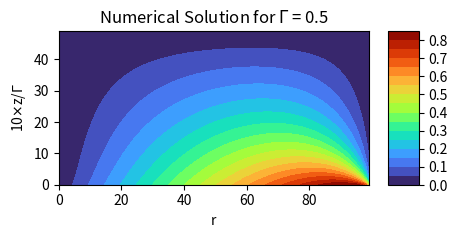
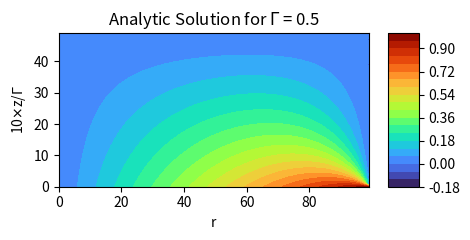
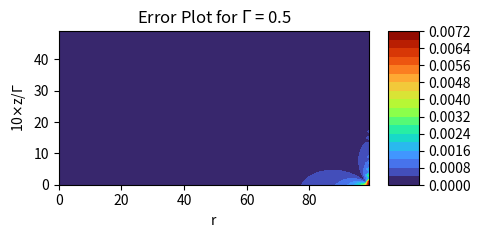
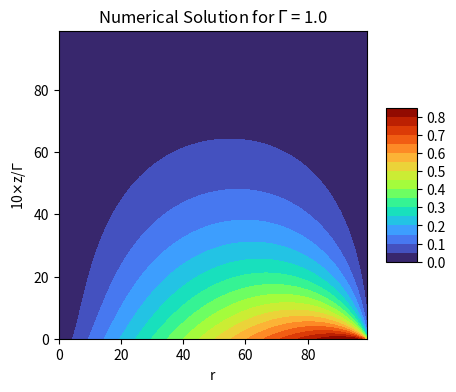
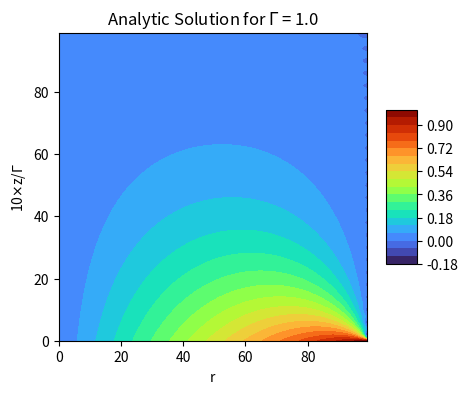
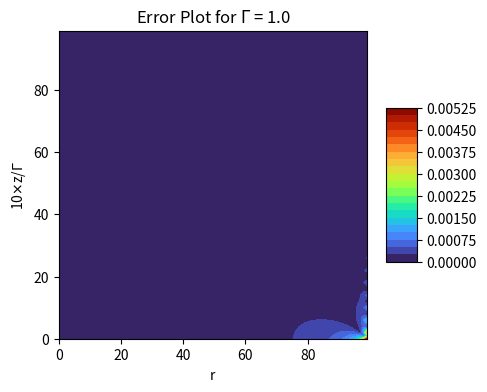
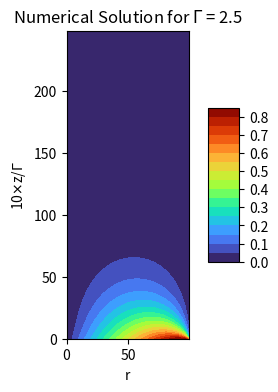
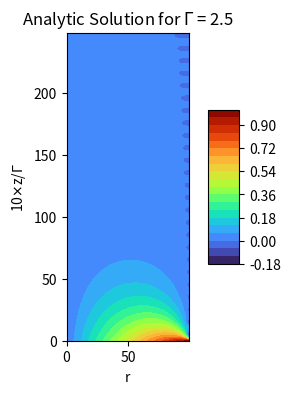
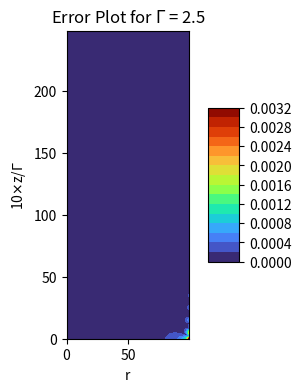

Python code for these plots, in order:
# -*- coding: utf-8 -*-
"""
Created on Tue Oct 26 16:55:04 2021

[redacted]
"""
# IMPORTS #
import scipy.special
import numpy as np
import matplotlib.pyplot as plt
from mpl_toolkits.mplot3d import Axes3D

# FUNCTIONS #

#Analytic solution: used for testing/comparison/troubleshooting purposes
def v_analytic(r,z,gamma):
    """This here is used for comparison and testing purposes
    Arguments
    ---------
    r : coordinate in r
    z : coordinate in z
    gamma : aspect ratio
    """
    
    a= r*(1-z/gamma) 
    sums = 0
    n = 0
    for n in range(1,50):
        sums += ((scipy.special.iv(1,(n*np.pi*r)/gamma))/(n*scipy.special.iv(1,(n*np.pi)/gamma)))*np.sin(n*np.pi*z/gamma)    
    
    return a - (2/np.pi)*sums

#Contour plot: Creates countour plot
def plot_contour(Phi, gamma, title, filename=None, cmap=plt.cm.turbo):
    """
[redacted]
    PHY 202 class on solving Laplace's equation numerically but made the title
    modification.
    
    Plot Phi as a contour plot.
    
    Arguments
    ---------
    Phi : 2D array
          potential on lattice
    gamma : gamma value
    title : String type. Creates the title of out contour plot. 
    filename : string or None, optional (default: None)
          If `None` then show the figure and return the axes object.
          If a string is given (like "contour.png") it will only plot 
          to the filename and close the figure but return the filename.
    cmap : colormap
          pick one from matplotlib.cm          
    """
    fig = plt.figure(figsize=(5,4))
    ax = fig.add_subplot(111)

    x = np.arange(Phi.shape[0])
    y = np.arange(Phi.shape[1])
    X, Y = np.meshgrid(x, y)
    Z = Phi[X, Y]
    cset = ax.contourf(X, Y, Z, 20, cmap=cmap)
    
    ax.set_title(title)
    ax.set_xlabel('r')
    ax.set_ylabel(r'10$\times$z/$\Gamma$')
    ax.set_aspect(1)
    
    cb = fig.colorbar(cset, shrink=0.5, aspect=5)
    
    if filename:
        fig.savefig(filename)
        plt.close(fig)
        return filename
    else:
        return ax

# BRAINS OF MY OPERATION #
###############################################################################

# CONSTANTS/INITIALIZERS #
Gamma = [0.5,1.0,2.5] #You can add to this for different gammas
Nmax = 100 #Size of the nxn matrix

for GAMMA in Gamma:  
#while GAMMA == 0.5:
    Mmax = int(100 * GAMMA) #Sixe of mxm matrix
    #Array for exact answer
    v_exact = np.zeros((Nmax,Mmax), dtype = np.float64 ) #Create array 
    
    #Popuate the v_exact array 
    for r in range(Nmax): 
        for z in range(Mmax):
            
            v_exact[r][z] = v_analytic(1/(Nmax-1)*r,1/(Mmax-1)*z*GAMMA, GAMMA)
            
    #R-Diff tridiag matrix A_nn
    A_nn = np.zeros((Nmax, Nmax), dtype=np.float64)
    
    # WRITE DIAGONALS #
    #A_nn
    #Main
    for i in range(Nmax): #Primary
    
        dr = 1/(Nmax)
        A_nn[i,i] = -(2+(1/((i+1)**2)))/(dr**2) #use i+1 to avoid division by 0 since numpy arrays index from 0 to n-1
    
    #Sub    
    for i in range(Nmax-1):
        
        dr = 1/(Nmax)
        A_nn[i+1,i] = (1-1/(2*(i+1)))/(dr**2)
         
    #Super
    for i in range(Nmax-1):
        
        dr = 1/(Nmax)
        A_nn[i,i+1] = (1+1/(2*(i+1)))/(dr**2)
        
    #Z_nn
    eig, Z_nn = np.linalg.eig(A_nn)
    
    inverseZ_nn = np.linalg.inv(Z_nn) #Z^(-1)
    
    #F_nm
    F_nm = np.zeros((Nmax, Mmax), dtype=np.float64)
    
    for n in range(Nmax):
        
        dz = GAMMA / Mmax
        dr = 1/(Nmax)
        F_nm[n,0] = - (n+1) * (dr / (dz**(2)))
    
    #Z-DIFF tridiag matrix B_mm 
    B_mm = np.zeros((Mmax,Mmax), dtype = np.float64)
    
    #B_mm
    #Main
    for j in range(Mmax):
        
        dz = GAMMA/(Mmax)
        B_mm[j,j] = -2/(dz**2)
        
    #Sub
    for j in range(Mmax-1):
        
        dz = GAMMA/(Mmax)
        B_mm[j+1,j] = 1/(dz**2)
        
    #Super
    for j in range(Mmax-1):
        
        dz = GAMMA/(Mmax)
        B_mm[j,j+1] = 1/(dz**2)
    
    
    #H_mn array
    H_mn = np.transpose(F_nm).dot(np.transpose(inverseZ_nn))
    
    #Identiy of size m x m
    I_mm = np.identity(Mmax)
    
    #U_nm array
    U_nm = np.zeros((Nmax, Mmax), dtype=np.float64)
   
    for i in range(Nmax):
        
        U_nm[i,:] = np.linalg.inv(B_mm + eig[i]*I_mm).dot(H_mn[:,i])
    
    #V_nm = Z_nn * U_nm 
    v_numerical = Z_nn.dot(U_nm)
    
    #plot the functions using defined function above
    plot_contour(v_numerical, GAMMA, rf'Numerical Solution for $\Gamma$ = {GAMMA}')
    plot_contour(v_exact, GAMMA, rf'Analytic Solution for $\Gamma$ = {GAMMA}')
    
    #Create an error array
    Error_MAT  = np.zeros((Nmax,Mmax), dtype = np.float64 )
    
    #Populate error array with (v_exact[r][z] - v_numerical[r][z])^2
    for r in range(Nmax):
        for z in range(Mmax):
    
            Error_MAT[r][z] = (v_exact[r][z]-v_numerical[r][z])**2
    
    #l_2_norm. np.sum() sums over whole array
    l_2_norm = np.sqrt(1/((Nmax+1) * (Mmax+1))*np.sum(Error_MAT))
    
    
    #Plot Error array in case you want a visual to see where the error is worse 
    #(uncomment line below to do said action)
    
    plot_contour(np.sqrt((1/((Nmax+1) * (Mmax+1)))*Error_MAT), GAMMA, rf'Error Plot for $\Gamma$ = {GAMMA}')
    
    print(rf"The value of v(1,0) for gamma = {GAMMA} is: ",v_numerical[-1][0],'\n') #Prints value at v(1,0).
    print(rf"The L_2 norm error for gamma = {GAMMA} is: ", l_2_norm,'\n') #Prints L_2 norm.

###############################################################################